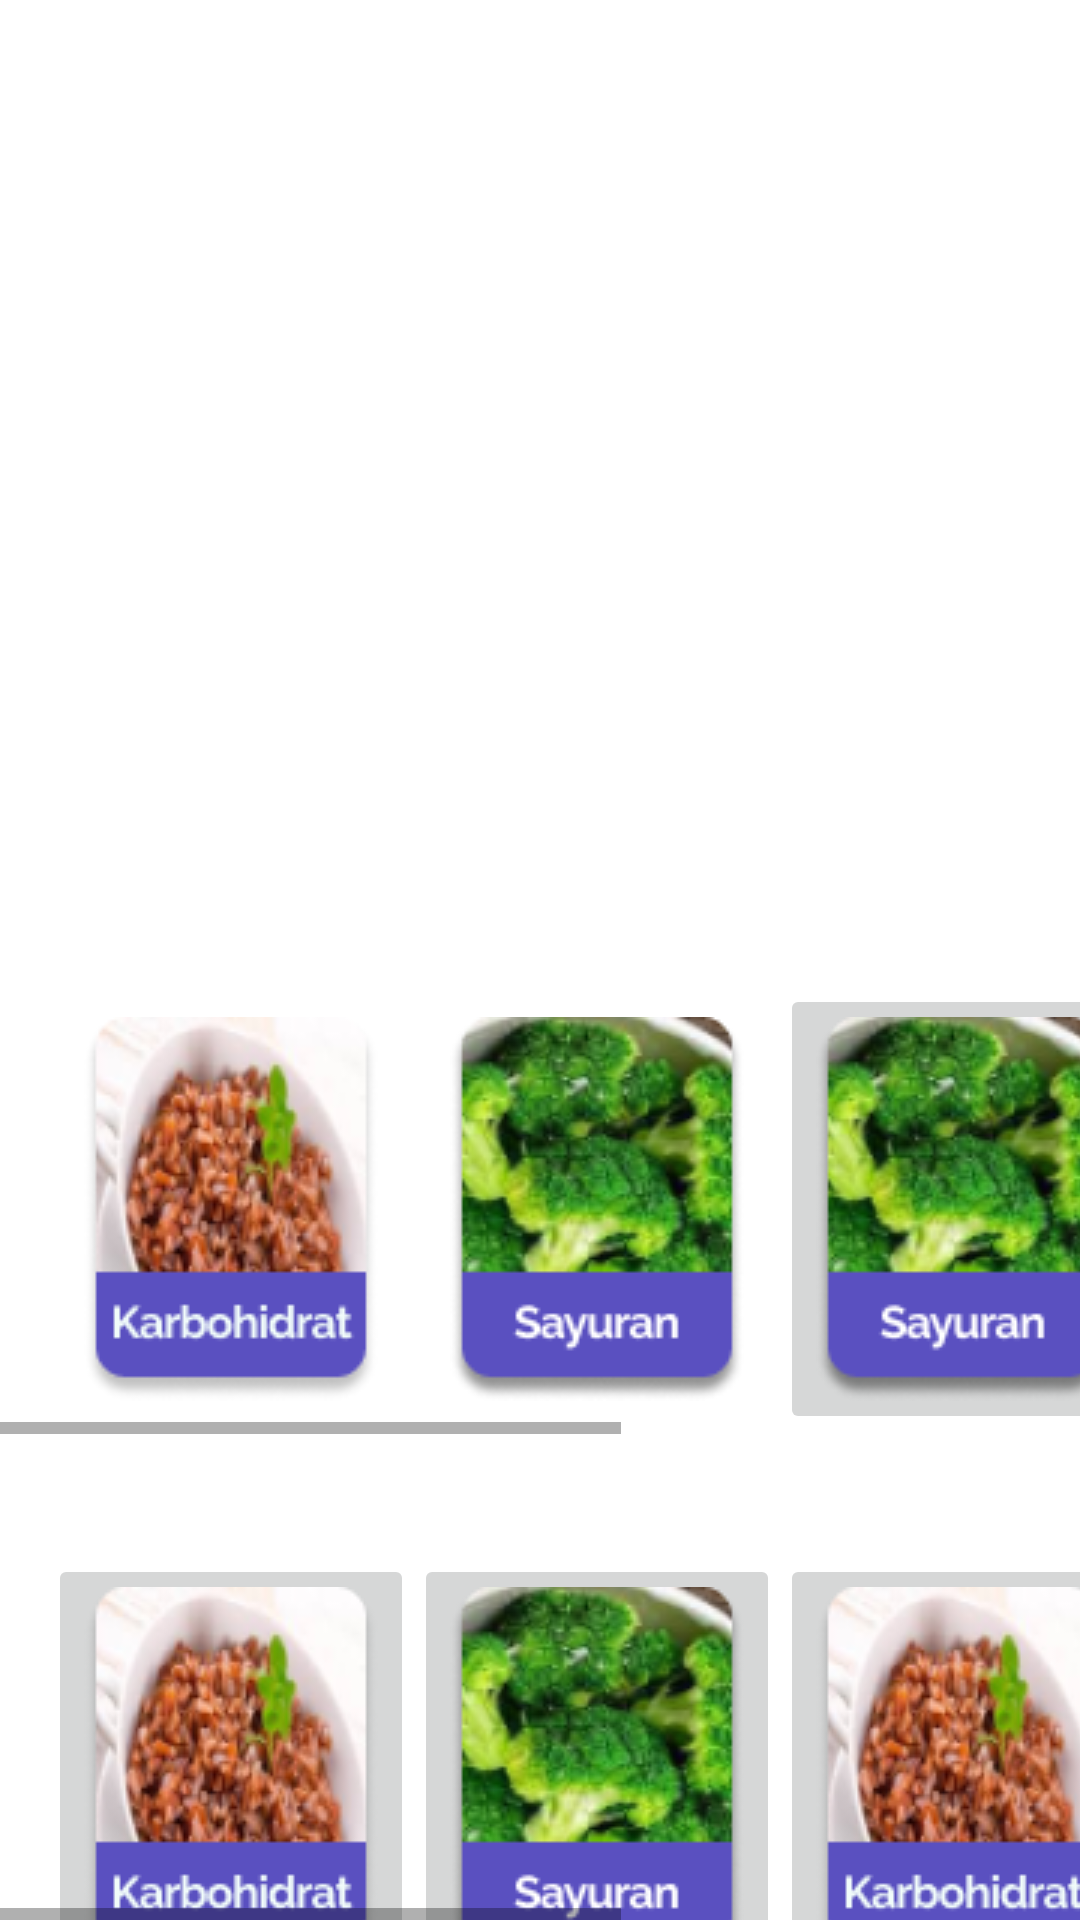

The Android layout XML behind this screen, and the referenced resources:
<!-- AndroidManifest.xml: application theme Theme.AplikasiAntiError -->
<!-- res/layout/activity_makanan_minuman.xml -->
<?xml version="1.0" encoding="utf-8"?>
<androidx.constraintlayout.widget.ConstraintLayout xmlns:android="http://schemas.android.com/apk/res/android"
    xmlns:app="http://schemas.android.com/apk/res-auto"
    xmlns:tools="http://schemas.android.com/tools"
    android:layout_width="match_parent"
    android:layout_height="match_parent"
    tools:context=".MakananMinumanActivity">

    <LinearLayout
        android:layout_width="match_parent"
        android:layout_height="match_parent"
        android:orientation="vertical">

        <HorizontalScrollView
            android:layout_width="match_parent"
            android:layout_height="wrap_content">

            <LinearLayout
                android:layout_width="match_parent"
                android:layout_height="wrap_content"
                android:layout_marginTop="328dp"
                android:layout_marginLeft="16dp"
                android:orientation="horizontal"
                >

                <ImageButton
                    android:layout_width="wrap_content"
                    android:layout_height="150dp"
                    android:backgroundTint="#00FFFFFF"
                    android:src="@drawable/karbo">

                </ImageButton>

                <ImageButton
                    android:layout_width="wrap_content"
                    android:layout_height="150dp"
                    android:backgroundTint="#00FFFFFF"
                    android:src="@drawable/sayuran">

                </ImageButton>
                <ImageButton
                    android:layout_width="wrap_content"
                    android:layout_height="150dp"
                    android:src="@drawable/sayuran">

                </ImageButton>


                <ImageButton
                    android:layout_width="wrap_content"
                    android:layout_height="150dp"
                    android:src="@drawable/ikan">

                </ImageButton>

                <ImageButton
                    android:layout_width="wrap_content"
                    android:layout_height="150dp"
                    android:src="@drawable/karbo">

                </ImageButton>



            </LinearLayout>
        </HorizontalScrollView>

        <HorizontalScrollView
            android:layout_width="match_parent"
            android:layout_height="wrap_content">
            <LinearLayout
                android:layout_width="match_parent"
                android:layout_height="wrap_content"
                android:layout_marginTop="40dp"
                android:layout_marginLeft="16dp"
                android:orientation="horizontal">

                <ImageButton
                    android:layout_width="wrap_content"
                    android:layout_height="150dp"
                    android:src="@drawable/karbo">

                </ImageButton>

                <ImageButton
                    android:layout_width="wrap_content"
                    android:layout_height="150dp"
                    android:src="@drawable/sayuran">

                </ImageButton>
                <ImageButton
                    android:layout_width="wrap_content"
                    android:layout_height="150dp"
                    android:src="@drawable/karbo">

                </ImageButton>


                <ImageButton
                    android:layout_width="wrap_content"
                    android:layout_height="150dp"
                    android:src="@drawable/ikan">

                </ImageButton>

                <ImageButton
                    android:layout_width="wrap_content"
                    android:layout_height="150dp"
                    android:src="@drawable/karbo">

                </ImageButton>
            </LinearLayout>

        </HorizontalScrollView>


    </LinearLayout>


</androidx.constraintlayout.widget.ConstraintLayout>
<!-- resources referenced by this layout -->
<resources>
  <!-- drawable ikan: png bitmap (drawable-v24, 20398 bytes) -->
  <!-- drawable karbo: png bitmap (drawable-v24, 21480 bytes) -->
  <!-- drawable sayuran: png bitmap (drawable-v24, 25087 bytes) -->
  <style name="Theme.AplikasiAntiError" parent="Theme.MaterialComponents.DayNight.DarkActionBar">
          
  
          <item name="colorPrimaryVariant">@color/purple_700</item>
          <item name="colorOnPrimary">@color/white</item>
          
          <item name="colorSecondary">@color/teal_200</item>
          <item name="colorSecondaryVariant">@color/teal_700</item>
          <item name="colorOnSecondary">@color/black</item>
          
          <item name="android:statusBarColor" tools:targetApi="l">?attr/colorPrimaryVariant</item>
          
      </style>
  <color name="purple_700">#F44336</color>
  <color name="white">#FFFFFF</color>
  <color name="teal_200">#40C4FF</color>
  <color name="teal_700">#1976D2</color>
  <color name="black">#512DA8</color>
</resources>
